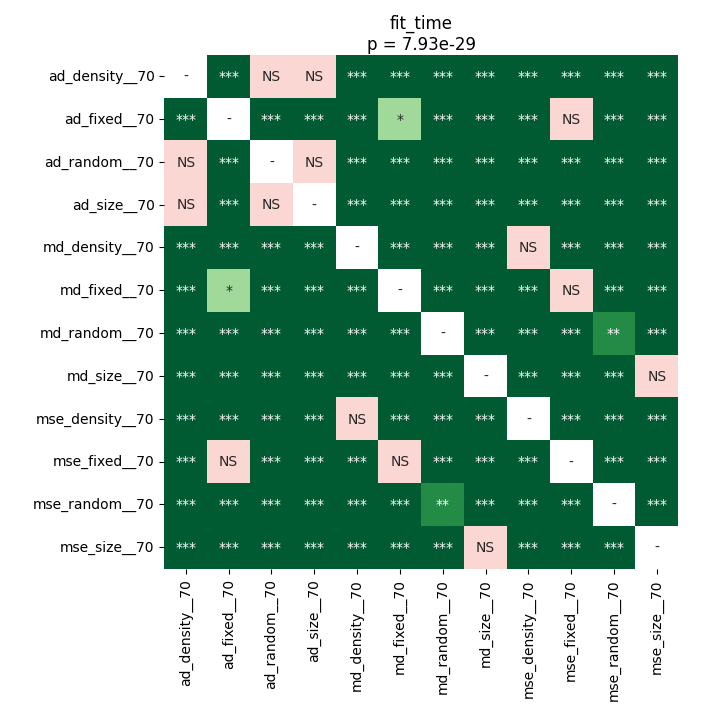

The data file committed next to this chart (first rows):
	ad_density__70	ad_fixed__70	ad_random__70	ad_size__70	md_density__70	md_fixed__70	md_random__70	md_size__70	mse_density__70	mse_fixed__70	mse_random__70	mse_size__70
ad_density__70	1.0	3.662109375e-05	0.2642	0.3593	3.662109375e-05	3.662109375e-05	3.662109375e-05	3.662109375e-05	3.662109375e-05	3.662109375e-05	3.662109375e-05	3.662109375e-05
ad_fixed__70	3.662109375e-05	1.0	3.662109375e-05	3.662109375e-05	3.662109375e-05	0.01465	3.662109375e-05	3.662109375e-05	3.662109375e-05	0.05573	3.662109375e-05	3.662109375e-05
ad_random__70	0.2642	3.662109375e-05	1.0	0.8999	3.662109375e-05	3.662109375e-05	3.662109375e-05	3.662109375e-05	3.662109375e-05	3.662109375e-05	3.662109375e-05	3.662109375e-05
ad_size__70	0.3593	3.662109375e-05	0.8999	1.0	3.662109375e-05	3.662109375e-05	3.662109375e-05	3.662109375e-05	3.662109375e-05	3.662109375e-05	3.662109375e-05	3.662109375e-05
md_density__70	3.662109375e-05	3.662109375e-05	3.662109375e-05	3.662109375e-05	1.0	3.662109375e-05	3.662109375e-05	3.662109375e-05	0.8735	3.662109375e-05	3.662109375e-05	3.662109375e-05
md_fixed__70	3.662109375e-05	0.01465	3.662109375e-05	3.662109375e-05	3.662109375e-05	1.0	3.662109375e-05	3.662109375e-05	3.662109375e-05	0.2461	3.662109375e-05	3.662109375e-05
md_random__70	3.662109375e-05	3.662109375e-05	3.662109375e-05	3.662109375e-05	3.662109375e-05	3.662109375e-05	1.0	3.662109375e-05	3.662109375e-05	3.662109375e-05	0.002431	0.0002518
md_size__70	3.662109375e-05	3.662109375e-05	3.662109375e-05	3.662109375e-05	3.662109375e-05	3.662109375e-05	3.662109375e-05	1.0	3.662109375e-05	3.662109375e-05	0.0006714	0.2086
mse_density__70	3.662109375e-05	3.662109375e-05	3.662109375e-05	3.662109375e-05	0.8735	3.662109375e-05	3.662109375e-05	3.662109375e-05	1.0	3.662109375e-05	3.662109375e-05	3.662109375e-05
mse_fixed__70	3.662109375e-05	0.05573	3.662109375e-05	3.662109375e-05	3.662109375e-05	0.2461	3.662109375e-05	3.662109375e-05	3.662109375e-05	1.0	3.662109375e-05	3.662109375e-05
mse_random__70	3.662109375e-05	3.662109375e-05	3.662109375e-05	3.662109375e-05	3.662109375e-05	3.662109375e-05	0.002431	0.0006714	3.662109375e-05	3.662109375e-05	1.0	3.662109375e-05
mse_size__70	3.662109375e-05	3.662109375e-05	3.662109375e-05	3.662109375e-05	3.662109375e-05	3.662109375e-05	0.0002518	0.2086	3.662109375e-05	3.662109375e-05	3.662109375e-05	1.0
